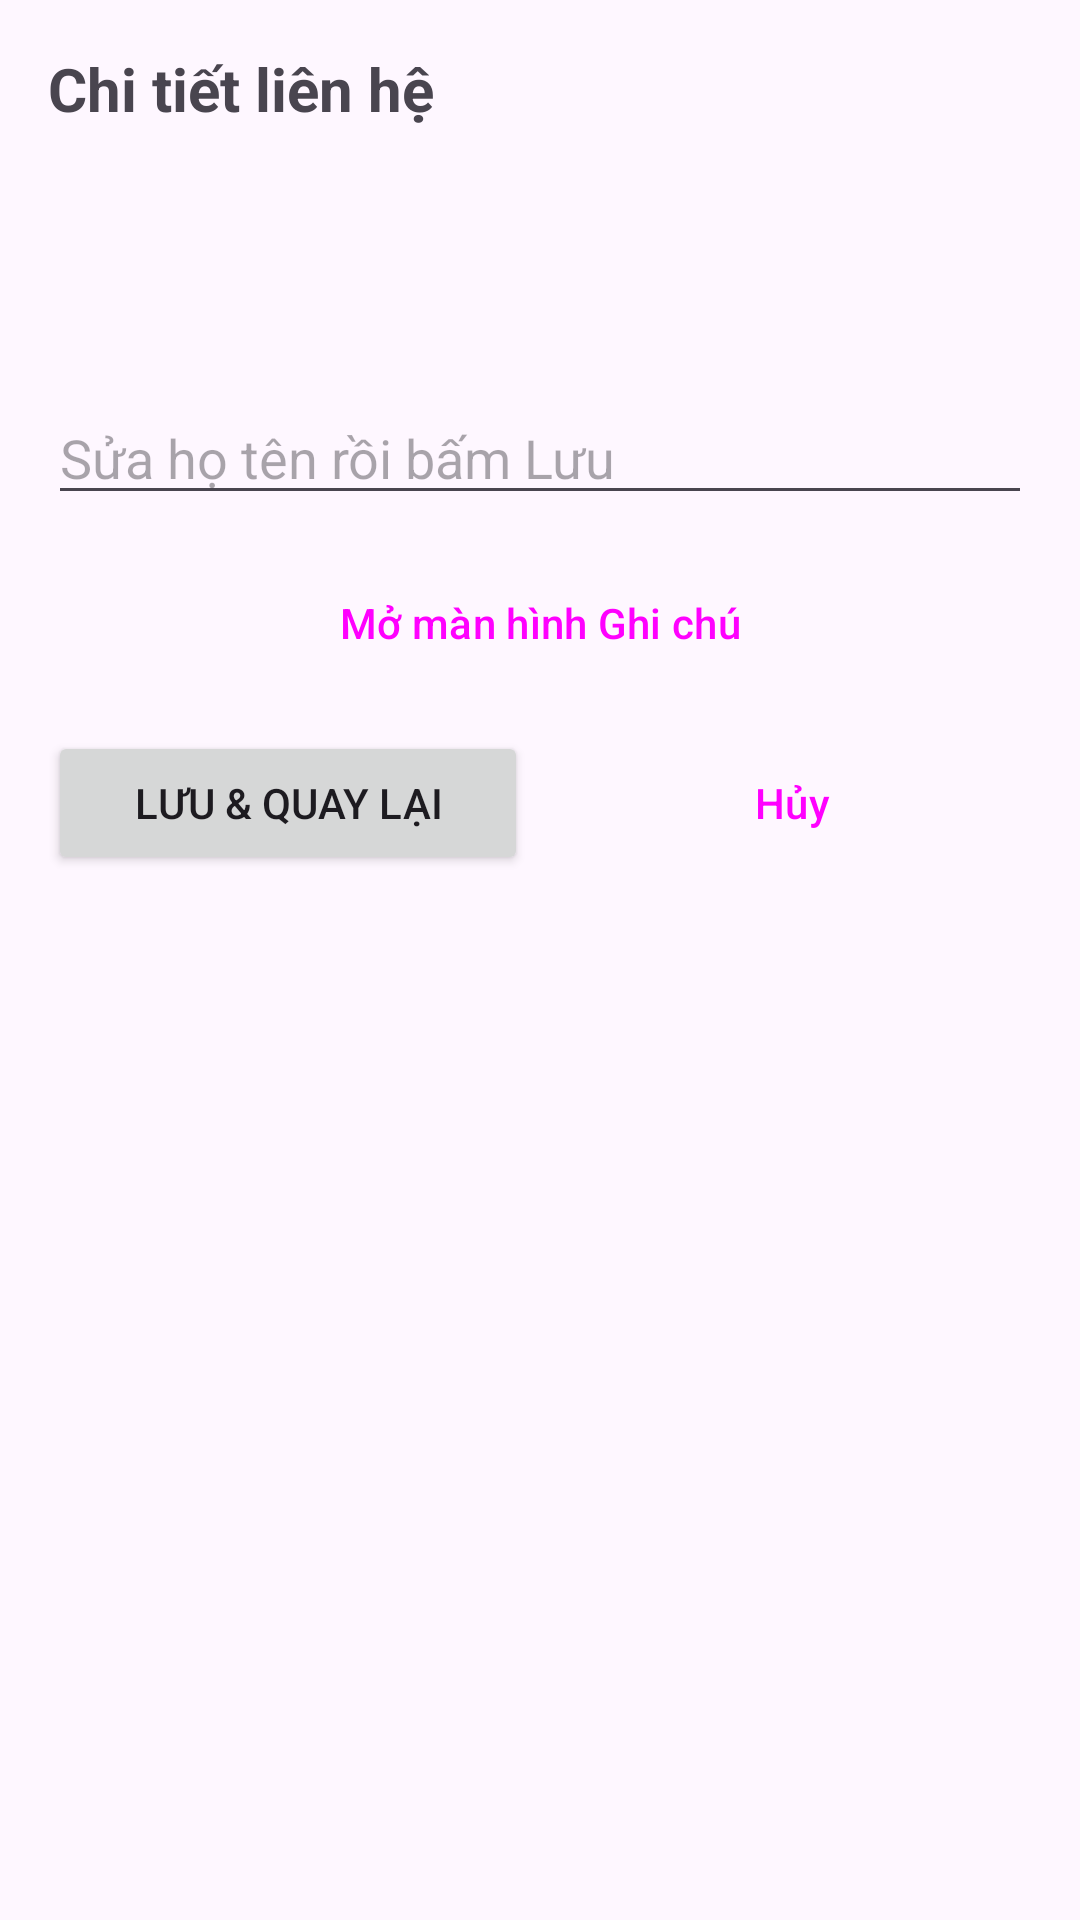

The Android layout XML behind this screen, and the referenced resources:
<!-- AndroidManifest.xml: application theme Theme.A5_231A010596 -->
<!-- res/layout/activity_detail.xml -->
<?xml version="1.0" encoding="utf-8"?>
<LinearLayout xmlns:android="http://schemas.android.com/apk/res/android"
    android:id="@+id/main"
    android:layout_width="match_parent"
    android:layout_height="match_parent"
    android:orientation="vertical"
    android:padding="16dp">

    <TextView
        android:layout_width="wrap_content"
        android:layout_height="wrap_content"
        android:text="@string/detail_title"
        android:textSize="20sp"
        android:textStyle="bold" />

    <TextView
        android:id="@+id/tvThongTin"
        android:layout_width="match_parent"
        android:layout_height="wrap_content"
        android:layout_marginTop="16dp"
        android:lineSpacingExtra="4dp"
        android:textSize="16sp" />

    <TextView
        android:id="@+id/tvNguoiGui"
        android:layout_width="match_parent"
        android:layout_height="wrap_content"
        android:layout_marginTop="8dp"
        android:textSize="13sp" />

    <EditText
        android:id="@+id/edtHoTenMoi"
        android:layout_width="match_parent"
        android:layout_height="wrap_content"
        android:layout_marginTop="24dp"
        android:hint="@string/hint_new_name"
        android:importantForAutofill="no"
        android:inputType="textPersonName" />

    
    <Button
        android:id="@+id/btnMoGhiChu"
        style="?attr/materialButtonOutlinedStyle"
        android:layout_width="match_parent"
        android:layout_height="wrap_content"
        android:layout_marginTop="12dp"
        android:text="Mở màn hình Ghi chú" />

    <LinearLayout
        android:layout_width="match_parent"
        android:layout_height="wrap_content"
        android:layout_marginTop="12dp"
        android:orientation="horizontal">

        <Button
            android:id="@+id/btnLuu"
            android:layout_width="0dp"
            android:layout_height="wrap_content"
            android:layout_weight="1"
            android:text="@string/save_back" />

        <Button
            android:id="@+id/btnHuy"
            style="?attr/materialButtonOutlinedStyle"
            android:layout_width="0dp"
            android:layout_height="wrap_content"
            android:layout_marginStart="8dp"
            android:layout_weight="1"
            android:text="@string/cancel" />
    </LinearLayout>
</LinearLayout>
<!-- resources referenced by this layout -->
<resources>
  <string name="cancel">Hủy</string>
  <string name="detail_title">Chi tiết liên hệ</string>
  <string name="hint_new_name">Sửa họ tên rồi bấm Lưu</string>
  <string name="save_back">Lưu &amp; quay lại</string>
  <style name="Theme.A5_231A010596" parent="Base.Theme.A5_231A010596" />
  <style name="Base.Theme.A5_231A010596" parent="Theme.Material3.DayNight.NoActionBar">
          
          
      </style>
</resources>
